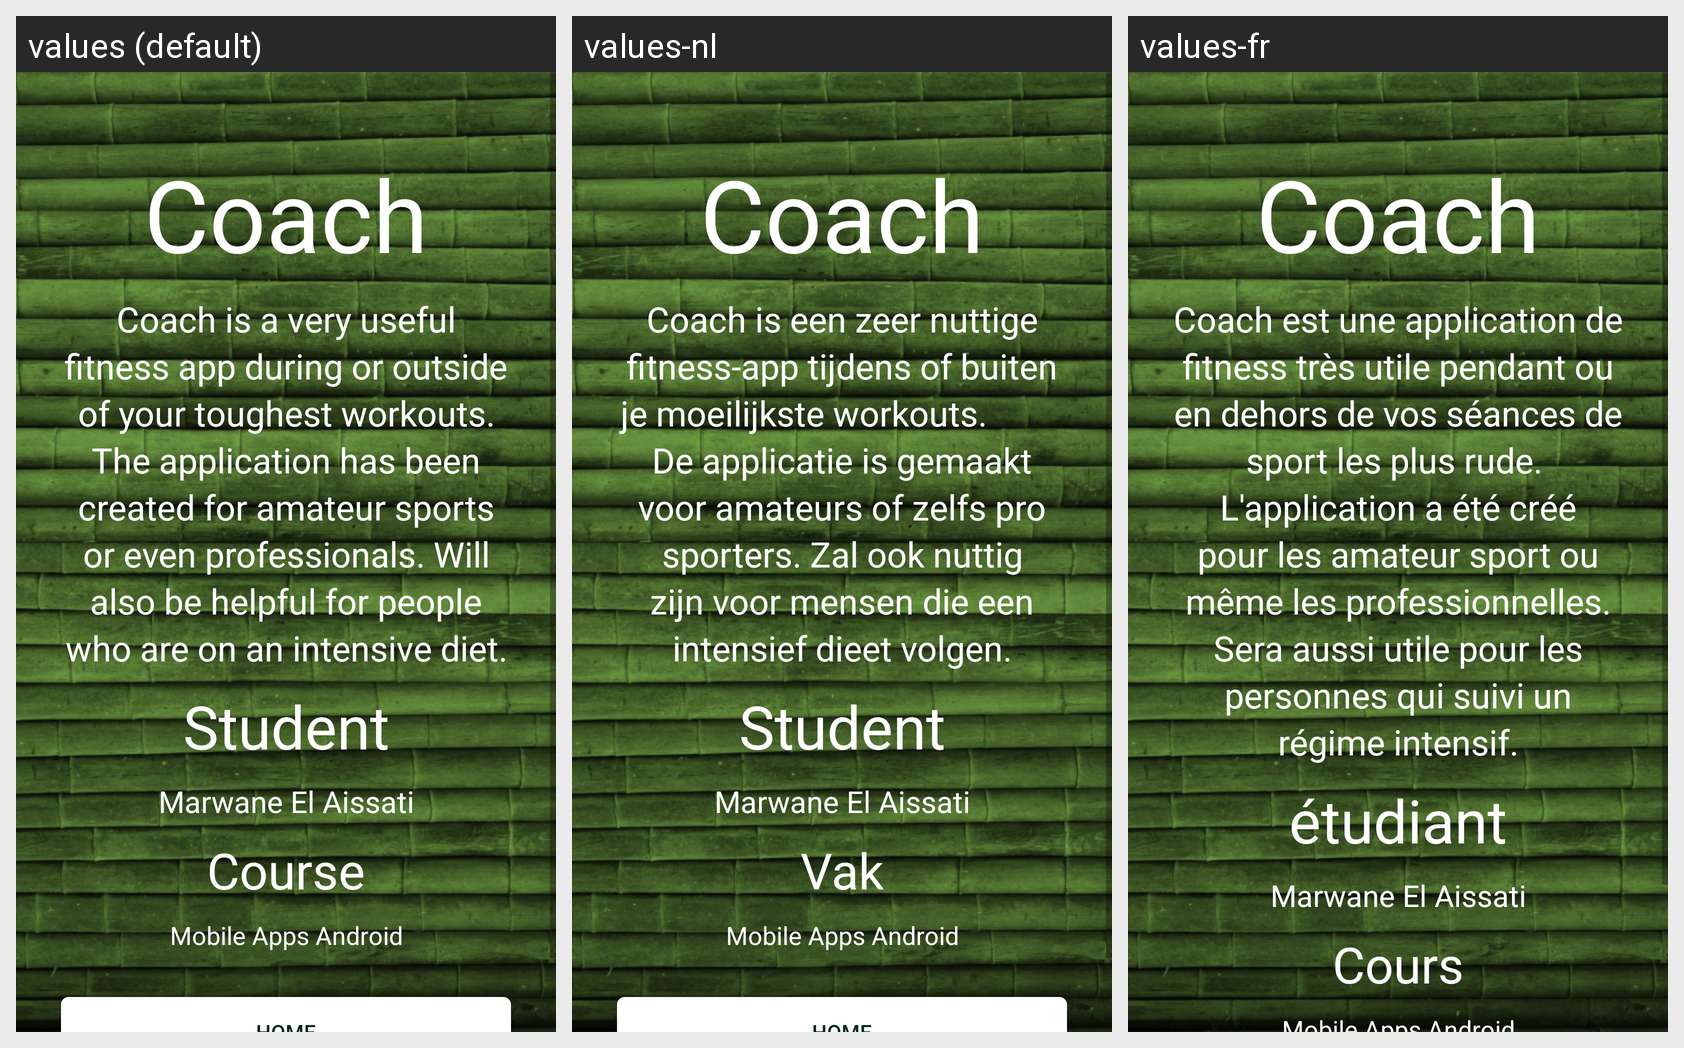

For this localized Android screen grid, give each drawn string resource with its value in every locale shown.
Android screen res/layout/activity_info.xml rendered under 3 locales, left to right: values (default), values-nl, values-fr. Device: Nexus 5 (rendered at 1080×1920; each locale shown at half size, 540×960, under a caption strip naming it); theme AppTheme.NoActionBar.
Strings drawn on this screen, with the default value and each locale's value (text and hints the layout hard-codes, and strings that could not be matched under every locale, appear in the picture but are not listed):

app_name
  values: Coach
  values-nl: Coach
  values-fr: Coach

infoFonc1
  values: Coach is a very useful fitness app during or outside of your toughest workouts. The application has been created for amateur sports or even professionals. Will also be helpful for people who are on an intensive diet.
  values-nl: Coach is een zeer nuttige fitness-app tijdens of buiten je moeilijkste workouts.          De applicatie is gemaakt voor amateurs of zelfs pro sporters. Zal ook nuttig zijn voor mensen die een intensief dieet volgen.
  values-fr: Coach est une application de fitness très utile pendant ou en dehors de vos séances de sport les plus rude. 
      L'application a été créé pour les amateur sport ou même les professionnelles. Sera aussi utile pour les personnes qui suivi un régime intensif.

infoFonc2
  values: Student
  values-nl: Student
  values-fr: étudiant

infoFonc3
  values: Marwane El Aissati
  values-nl: Marwane El Aissati  [not translated; the default value is used]
  values-fr: Marwane El Aissati  [not translated; the default value is used]

infoFonc4
  values: Course
  values-nl: Vak
  values-fr: Cours
